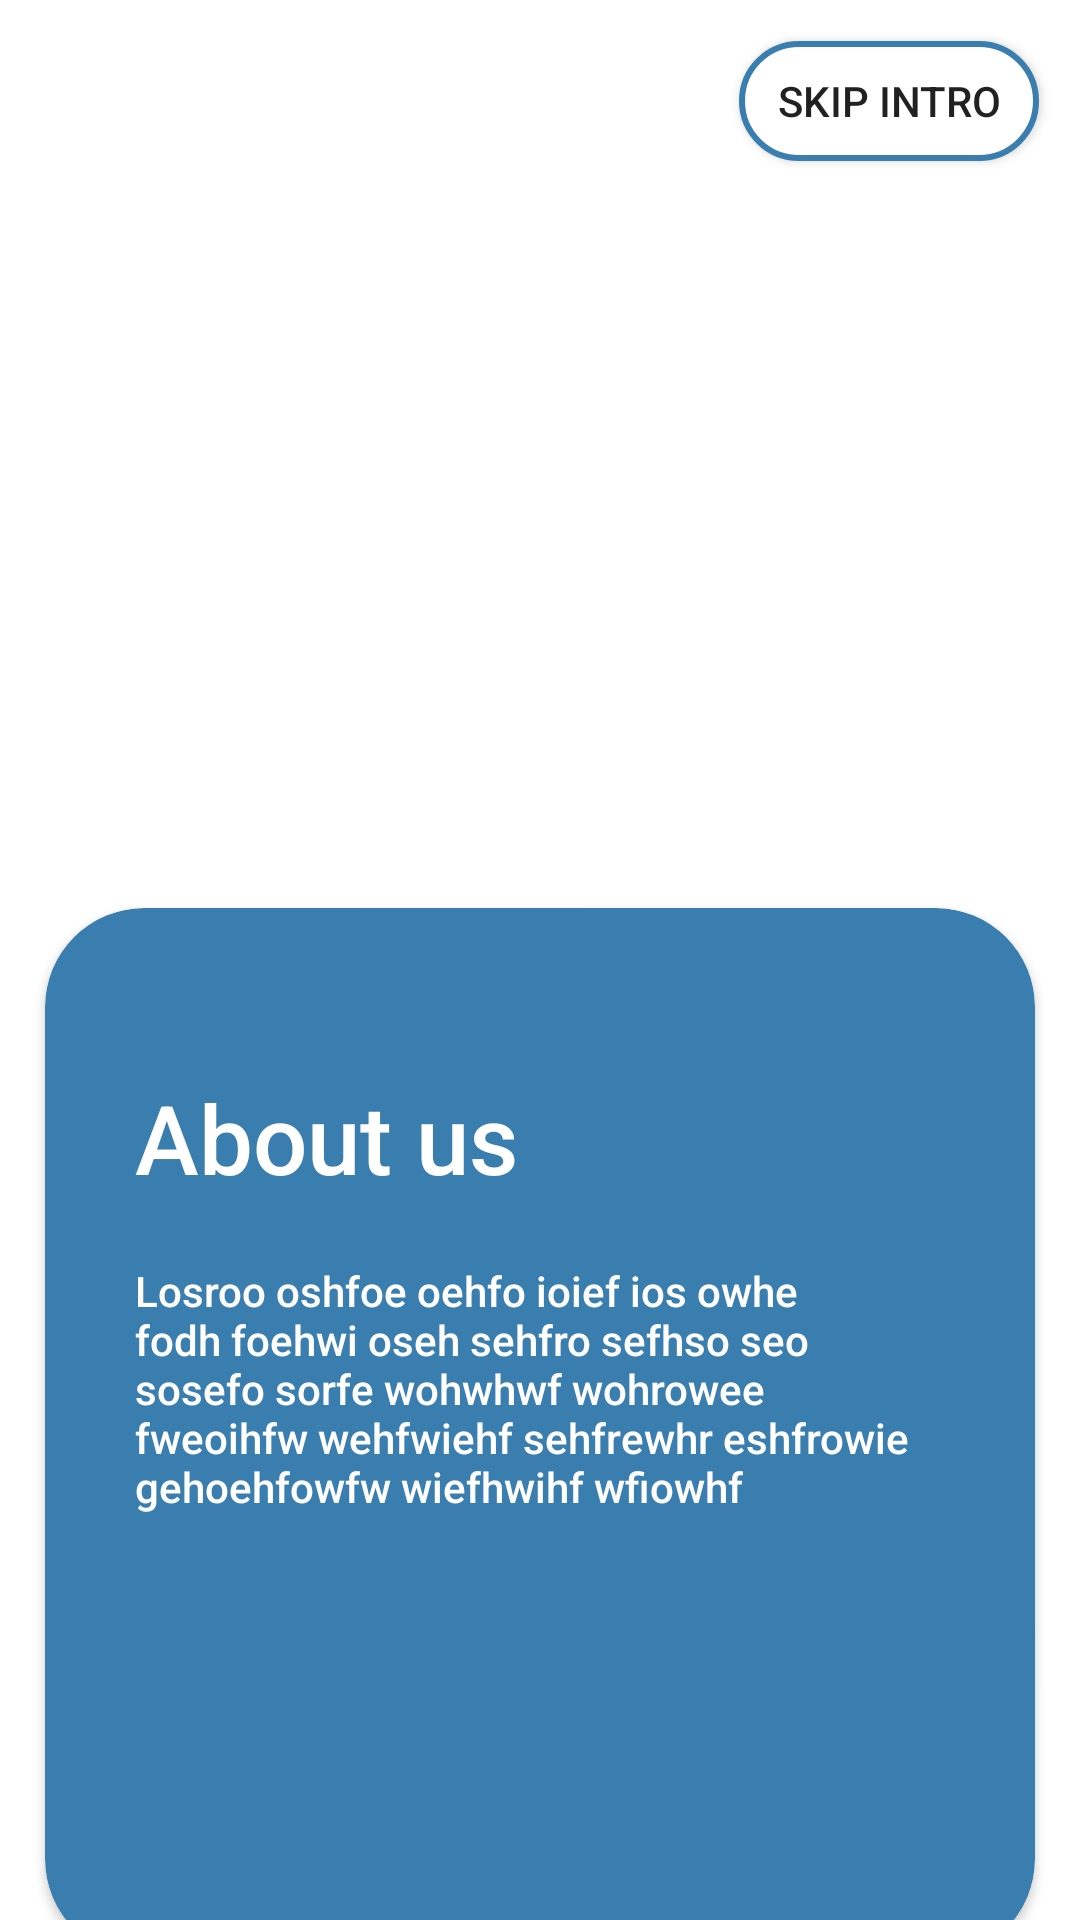

Write the Android layout XML for this screen, with the resource values it uses.
<!-- AndroidManifest.xml: application theme Theme.Growigh_Task -->
<!-- res/layout/activity_intro1.xml -->
<?xml version="1.0" encoding="utf-8"?>
<androidx.constraintlayout.widget.ConstraintLayout xmlns:android="http://schemas.android.com/apk/res/android"
    xmlns:app="http://schemas.android.com/apk/res-auto"
    xmlns:tools="http://schemas.android.com/tools"
    android:layout_width="match_parent"
    android:layout_height="match_parent"
    tools:context=".intro1">

    <androidx.appcompat.widget.AppCompatButton
        android:id="@+id/skip3"
        android:layout_width="100dp"
        android:layout_height="40dp"
        android:background="@drawable/skip_back"
        android:text="Skip Intro"
        app:layout_constraintBottom_toBottomOf="parent"
        app:layout_constraintEnd_toEndOf="parent"
        app:layout_constraintHorizontal_bias="0.948"
        app:layout_constraintStart_toStartOf="parent"
        app:layout_constraintTop_toTopOf="parent"
        app:layout_constraintVertical_bias="0.023" />

    <ImageView
        android:id="@+id/imageView2"
        android:layout_width="200dp"
        android:layout_height="200dp"
        android:src="@drawable/img_intro1"
        app:layout_constraintBottom_toBottomOf="parent"
        app:layout_constraintEnd_toEndOf="parent"
        app:layout_constraintHorizontal_bias="0.497"
        app:layout_constraintStart_toStartOf="parent"
        app:layout_constraintTop_toBottomOf="@+id/skip3"
        app:layout_constraintVertical_bias="0.113" />

    <androidx.cardview.widget.CardView
        android:layout_width="330dp"
        android:layout_height="350dp"
        android:layout_marginTop="18dp"
        android:backgroundTint="#3A7EB0"
        app:cardCornerRadius="33dp"
        app:layout_constraintBottom_toBottomOf="parent"
        app:layout_constraintEnd_toEndOf="parent"
        app:layout_constraintStart_toStartOf="parent"
        app:layout_constraintTop_toBottomOf="@+id/imageView2">

        <LinearLayout
            android:layout_width="match_parent"
            android:layout_height="match_parent"
            android:orientation="vertical">

            <TextView
                android:layout_width="wrap_content"
                android:layout_height="wrap_content"
                android:layout_marginStart="30dp"
                android:layout_marginTop="55dp"
                android:fontFamily="sans-serif-medium"
                android:text="@string/about"
                android:textColor="@color/white"
                android:textSize="32sp" />

            <TextView
                android:layout_width="wrap_content"
                android:layout_height="wrap_content"
                android:layout_marginStart="30dp"
                android:layout_marginTop="20dp"
                android:layout_marginEnd="30dp"
                android:fontFamily="sans-serif-medium"
                android:text="@string/description"
                android:textColor="@color/white"
                android:textSize="14sp" />

            <androidx.appcompat.widget.AppCompatButton
                android:id="@+id/progress1"
                android:layout_width="80dp"
                android:layout_height="80dp"
                android:layout_gravity="center_horizontal"
                android:layout_marginTop="30dp"
                android:background="@drawable/progress1"/>

        </LinearLayout>
    </androidx.cardview.widget.CardView>

</androidx.constraintlayout.widget.ConstraintLayout>
<!-- resources referenced by this layout -->
<resources>
  <!-- drawable skip_back (drawable) -->
  <?xml version="1.0" encoding="utf-8"?>
  <shape xmlns:android="http://schemas.android.com/apk/res/android" android:shape="rectangle">
      <solid android:color="@color/white"/>
      <corners android:radius="20dp"/>
      <stroke android:color="#3A7EB0"
          android:width="2dp"/>
  
  </shape>
  <string name="about">About us</string>
  <string name="description">Losroo oshfoe oehfo ioief ios owhe fodh foehwi oseh sehfro sefhso seo sosefo sorfe wohwhwf wohrowee fweoihfw wehfwiehf sehfrewhr eshfrowie gehoehfowfw wiefhwihf wfiowhf</string>
  <style name="Theme.Growigh_Task" parent="Theme.MaterialComponents.DayNight.NoActionBar">
          
          <item name="colorPrimary">@color/purple_500</item>
          <item name="colorPrimaryVariant">@color/purple_700</item>
          <item name="colorOnPrimary">@color/white</item>
          
          <item name="colorSecondary">@color/teal_200</item>
          <item name="colorSecondaryVariant">@color/teal_700</item>
          <item name="colorOnSecondary">@color/black</item>
          
          <item name="android:statusBarColor">?attr/colorPrimaryVariant</item>
          
      </style>
  <!-- not gathered from this repository: default colours our renderer supplied (Android Studio template values) -->
  <color name="purple_500">#FF6200EE</color>
  <color name="purple_700">#FF3700B3</color>
  <color name="teal_200">#FF03DAC5</color>
  <color name="teal_700">#FF018786</color>
  <color name="black">#FF000000</color>
  <color name="white">#FFFFFFFF</color>
</resources>
